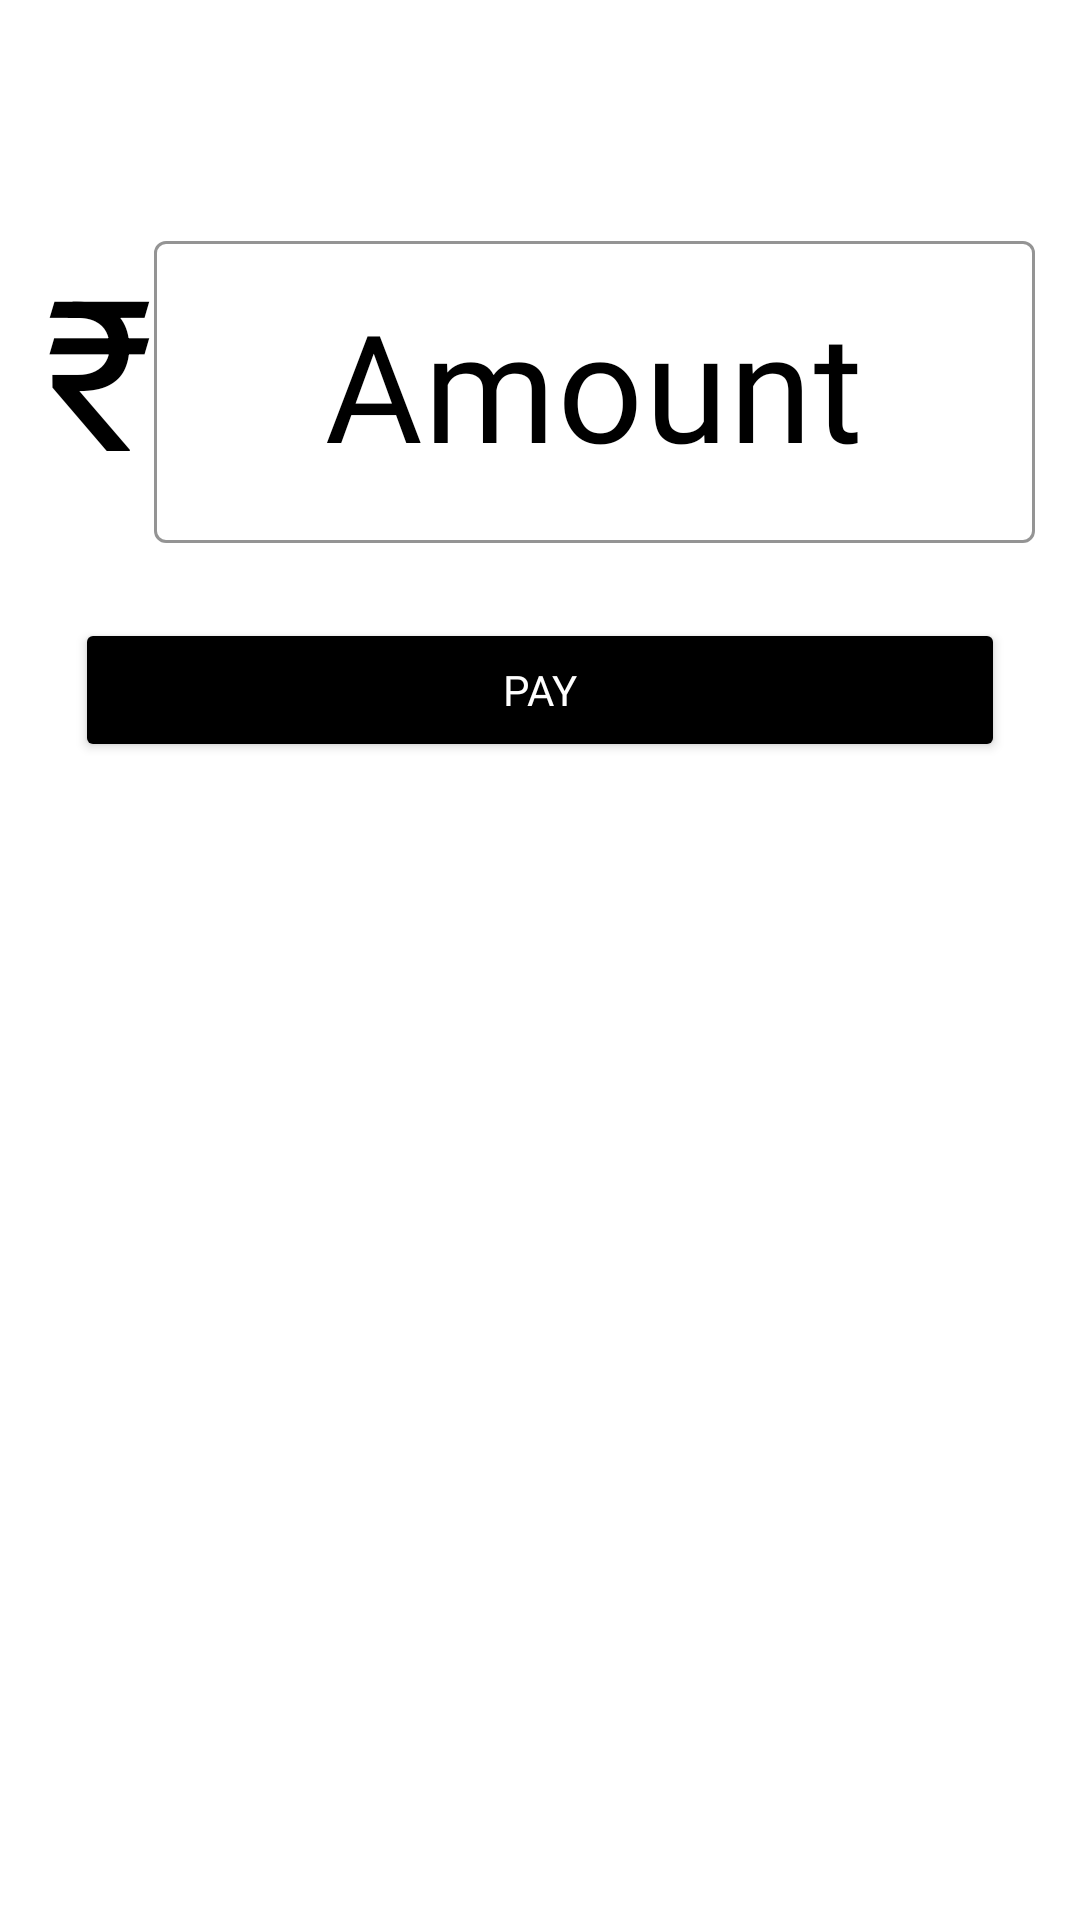

Layout XML and referenced resources for this Android screen:
<!-- AndroidManifest.xml: application theme Theme.Group13Pay -->
<!-- res/layout/activity_enter_amount.xml -->
<?xml version="1.0" encoding="utf-8"?>
<LinearLayout xmlns:android="http://schemas.android.com/apk/res/android"
    xmlns:app="http://schemas.android.com/apk/res-auto"
    xmlns:tools="http://schemas.android.com/tools"
    android:layout_width="match_parent"
    android:layout_height="match_parent"
    tools:context=".EnterAmount"
    android:background="#fff"
    android:orientation="vertical">


    <LinearLayout
        android:layout_width="match_parent"
        android:layout_height="wrap_content"
        android:layout_marginLeft="15dp"
        android:layout_marginRight="15dp"
        android:layout_gravity="center"
        android:layout_marginTop="75dp">
        <TextView
            android:layout_width="wrap_content"
            android:layout_height="wrap_content"
            android:text="₹"
            android:textSize="70dp"
            android:textColor="#000"/>

        <com.google.android.material.textfield.TextInputLayout
            android:layout_width="match_parent"
            android:layout_height="wrap_content"
            android:id="@+id/enter_amount"
            android:hint="Amount"
            style="@style/Widget.MaterialComponents.TextInputLayout.OutlinedBox"
            app:boxStrokeColor="#000"
            android:textColorHint="#000"
            app:hintTextColor="#000"
            android:gravity="center">

            <com.google.android.material.textfield.TextInputEditText
                android:layout_width="match_parent"
                android:layout_height="wrap_content"
                android:textColor="#000"
                android:inputType="text"
                android:fontFamily="@font/quicksand_bold"
                android:gravity="center"
                android:textSize="50dp"/>

        </com.google.android.material.textfield.TextInputLayout>

    </LinearLayout>


    <Button
        android:id="@+id/pay"
        android:layout_width="match_parent"
        android:layout_height="wrap_content"
        android:text="Pay"
        android:backgroundTint="#000"
        android:textColor="#fff"
        android:layout_marginTop="25dp"
        android:layout_marginRight="25dp"
        android:layout_marginLeft="25dp"
        android:fontFamily="@font/quicksand_bold"/>



</LinearLayout>
<!-- resources referenced by this layout -->
<resources>
  <style name="Theme.Group13Pay" parent="Theme.MaterialComponents.DayNight.NoActionBar">
          
          <item name="colorPrimary">@color/purple_500</item>
          <item name="colorPrimaryVariant">@color/purple_700</item>
          <item name="colorOnPrimary">@color/white</item>
          
          <item name="colorSecondary">@color/teal_200</item>
          <item name="colorSecondaryVariant">@color/teal_700</item>
          <item name="colorOnSecondary">@color/black</item>
          
          <item name="android:statusBarColor" tools:targetApi="l">?attr/colorPrimaryVariant</item>
          
      </style>
  <!-- not gathered from this repository: default colours our renderer supplied (Android Studio template values) -->
  <color name="purple_500">#FF6200EE</color>
  <color name="purple_700">#FF3700B3</color>
  <color name="teal_200">#FF03DAC5</color>
  <color name="teal_700">#FF018786</color>
  <color name="black">#FF000000</color>
  <color name="white">#FFFFFFFF</color>
</resources>
